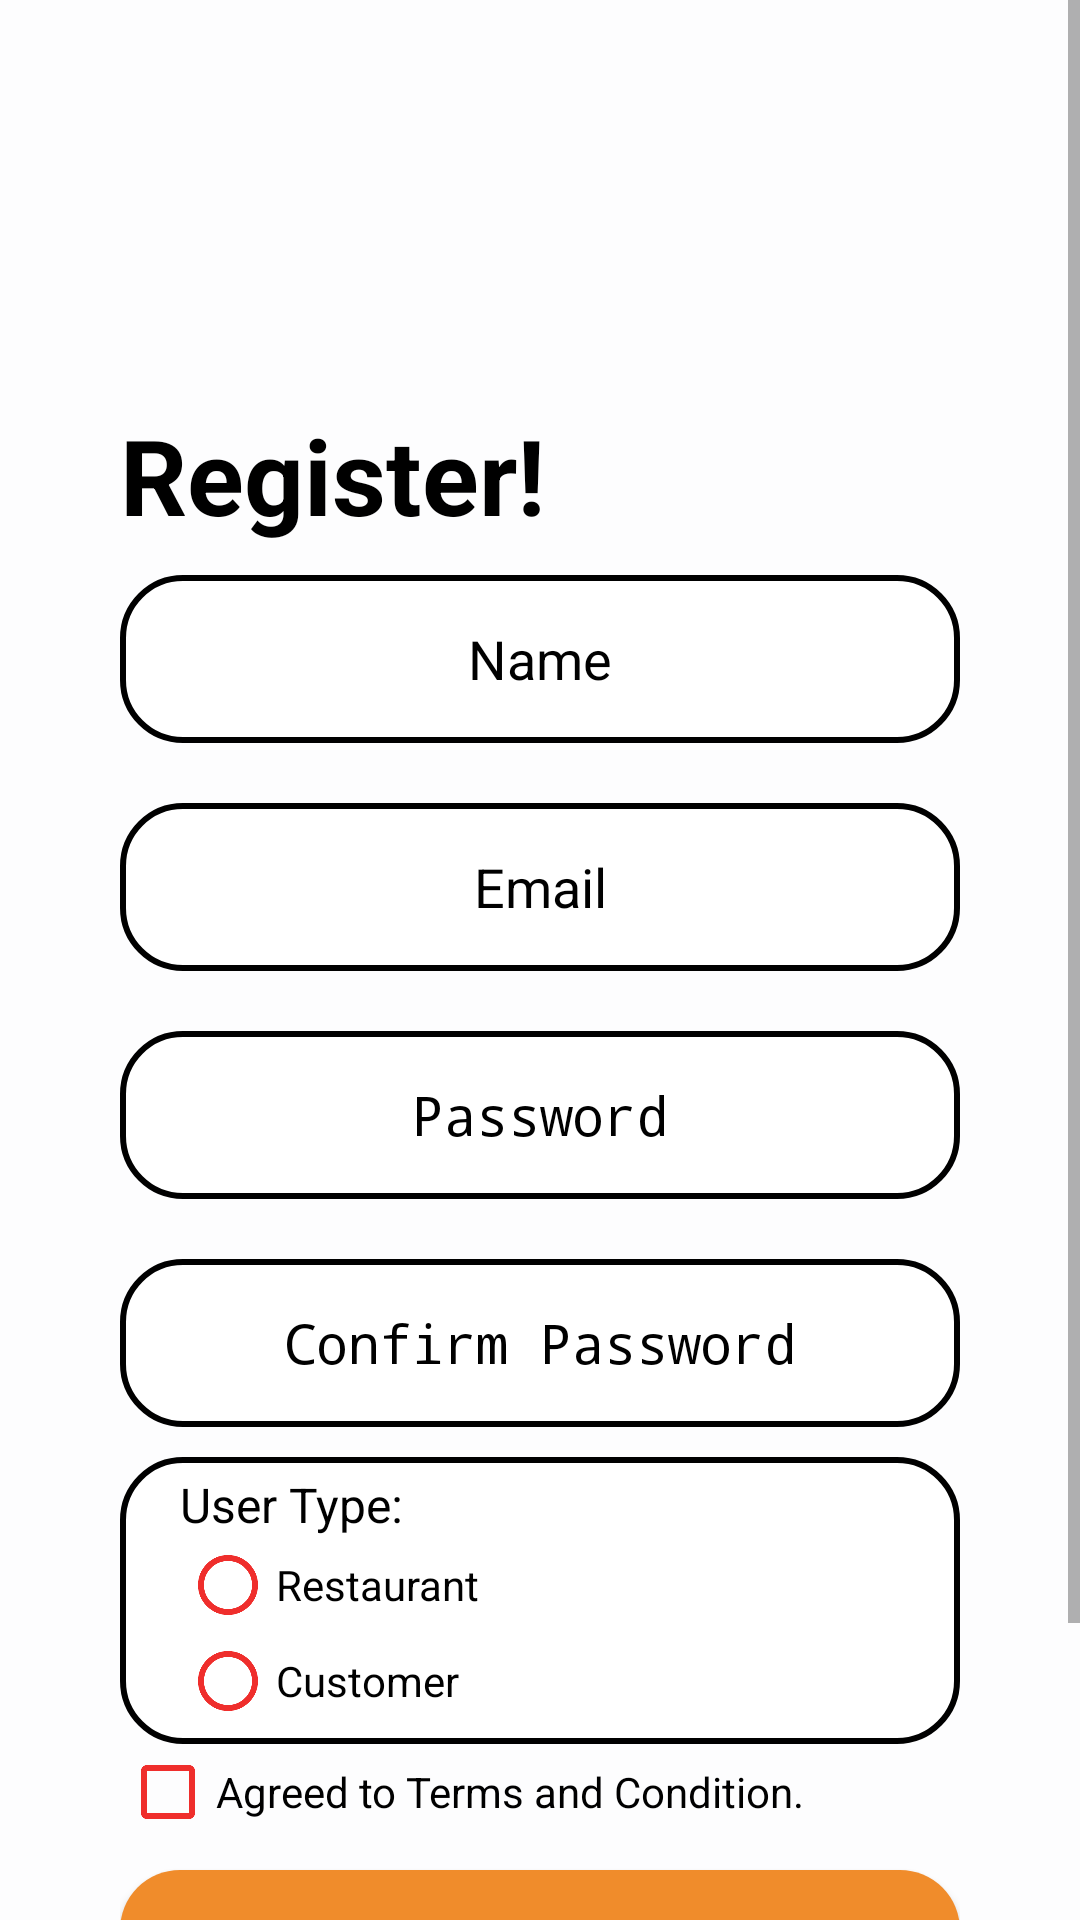

The Android layout XML behind this screen, and the referenced resources:
<!-- AndroidManifest.xml: activity theme Theme.AppCompat.Light.NoActionBar -->
<!-- res/layout/activity_register.xml -->
<?xml version="1.0" encoding="utf-8"?>
<ScrollView xmlns:android="http://schemas.android.com/apk/res/android"
    xmlns:app="http://schemas.android.com/apk/res-auto"
    xmlns:tools="http://schemas.android.com/tools"
    android:layout_width="match_parent"
    android:layout_height="match_parent"
    tools:context=".RegisterActivity"
    android:background="#FDFDFE"
    >

    <LinearLayout
        android:layout_width="match_parent"
        android:layout_height="wrap_content"
        android:orientation="vertical"
        android:gravity="center_horizontal"
        android:paddingHorizontal="40dp">

        <ImageView
            android:id="@+id/imageView2"
            android:layout_width="100dp"
            android:layout_height="100dp"
            android:layout_marginTop="35dp"
            android:layout_gravity="start"
            app:srcCompat="@drawable/logo" />

        <TextView
            android:id="@+id/textView"
            android:layout_width="match_parent"
            android:layout_height="wrap_content"
            android:text="Register!"
            android:textColor="@color/black"
            android:textSize="35sp"
            android:textStyle="bold" />

        <EditText
            android:id="@+id/fullname_donor_register"
            android:layout_width="match_parent"
            android:layout_height="56dp"
            android:background="@drawable/customtextfield"
            android:hint="Name"
            android:textColorHint="@color/black"
            android:textColor="@color/black"
            android:inputType="textPersonName"
            android:textAlignment="center"
            android:layout_marginVertical="10dp"/>

        <EditText
            android:id="@+id/email_donor_register"
            android:layout_width="match_parent"
            android:layout_height="56dp"
            android:background="@drawable/customtextfield"
            android:hint="Email"
            android:textColorHint="@color/black"
            android:textColor="@color/black"
            android:inputType="textPersonName"
            android:textAlignment="center"
            android:layout_marginVertical="10dp"/>

        <EditText
            android:id="@+id/password_donor_register"
            android:layout_width="match_parent"
            android:layout_height="56dp"
            android:background="@drawable/customtextfield"
            android:hint="Password"
            android:textColorHint="@color/black"
            android:inputType="textPersonName|textPassword"
            android:textAlignment="center"
            android:textColor="@color/black"
            android:layout_marginVertical="10dp"/>



        <EditText
            android:id="@+id/confirm_password_donor_register"
            android:layout_width="match_parent"
            android:layout_height="56dp"
            android:background="@drawable/customtextfield"
            android:hint="Confirm Password"
            android:inputType="textPersonName|textPassword"
            android:textAlignment="center"
            android:textColorHint="@color/black"
            android:textColor="@color/black"
            android:layout_marginVertical="10dp"/>

        <RadioGroup xmlns:android="http://schemas.android.com/apk/res/android"
            android:layout_width="match_parent"
            android:layout_height="wrap_content"
            android:orientation="vertical"
            android:background="@drawable/customtextfield"
            android:paddingHorizontal="20dp"
            android:paddingVertical="5dp"
            >
            <TextView
                android:layout_width="match_parent"
                android:layout_height="wrap_content"
                android:text="User Type:"
                android:textColor="@color/black"
                android:textSize="16dp"
                android:id="@+id/rg"
                />
            <RadioButton android:id="@+id/restaurants"
                android:layout_width="wrap_content"
                android:layout_height="wrap_content"
                android:text="Restaurant"
                android:onClick="onRadioButtonClicked"
                android:buttonTint="@color/my_btn_color"
                />
            <RadioButton android:id="@+id/customers"
                android:layout_width="wrap_content"
                android:layout_height="wrap_content"
                android:buttonTint="@color/my_btn_color"
                android:text="Customer"
                android:onClick="onRadioButtonClicked"/>
        </RadioGroup>

        <CheckBox
            android:id="@+id/checkbox_donor_register"
            android:layout_width="wrap_content"
            android:layout_height="wrap_content"
            android:buttonTint="@color/my_btn_color"
            android:text="Agreed to Terms and Condition."
            android:textColor="@color/black"
            android:layout_gravity="start"
            />

        <Button
            android:id="@+id/sign_up_donor_register"
            android:layout_width="match_parent"
            android:layout_height="56dp"
            android:background="@drawable/custombtn"
            android:text="Sign Up"
            android:textColor="@color/white"
            android:textSize="25sp"
            android:textStyle="bold"
            android:layout_marginVertical="10dp" />

        <LinearLayout
            android:layout_width="match_parent"
            android:layout_height="wrap_content"
            android:orientation="horizontal"
            android:layout_marginTop="10dp"
            android:layout_marginBottom="35dp">
            <TextView
                android:id="@+id/alreadymemberregister"
                android:layout_width="wrap_content"
                android:layout_height="wrap_content"
                android:text="If Already Have an Account?   "
                android:textColor="@color/black"
                android:textSize="15sp"
                />

            <TextView
                android:id="@+id/login_text_donor_register"
                android:layout_width="wrap_content"
                android:layout_height="wrap_content"
                android:text="Login"
                android:textColor="@color/black"
                android:textSize="17sp"
                android:textStyle="bold"
                />

        </LinearLayout>


    </LinearLayout>
</ScrollView>
<!-- resources referenced by this layout -->
<resources>
  <color name="black">#FF000000</color>
  <color name="my_btn_color">#EF2E2C</color>
  <color name="white">#FFFFFFFF</color>
  <!-- drawable custombtn (drawable) -->
  <?xml version="1.0" encoding="utf-8"?>
  <shape xmlns:android="http://schemas.android.com/apk/res/android"
      android:shape="rectangle">
  
      <solid android:color="@color/my_orange"/>
      <corners android:radius="20dp"/>
  
  </shape>
  <!-- drawable customtextfield (drawable) -->
  <shape xmlns:android="http://schemas.android.com/apk/res/android"
      android:shape="rectangle">
      <solid android:color="@color/white"/>
      <corners android:radius="20dp" />
      <stroke android:width="2dp" android:color="@color/black" />
  
  </shape>
  <!-- drawable logo: jpg bitmap (drawable-v24, 32877 bytes) -->
  <color name="my_orange">#F08C2B</color>
</resources>
